Run: headless pygame with SDL's dummy video driver; simulated clock (each Clock.tick advances the game by its frame time, no real sleeping); random seed 0; keys injected as events and as key.get_pressed() state; mouse plan: one left click at the window centre at the start of phase 2, then a move to the lower-right quarter at the start of phase 3.
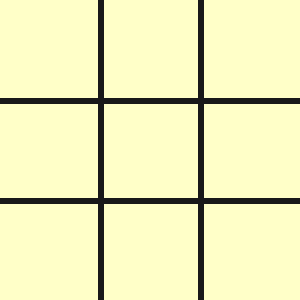
Frame 1 of 4 · flips 1–60 · no input
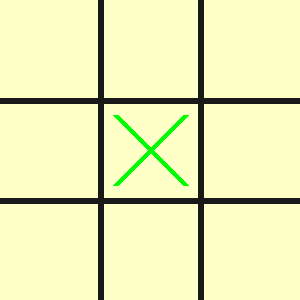
Frame 2 of 4 · flips 61–180 · clicked the window centre · tapped SPACE, RETURN · held RIGHT (→), D
Frame 3 of 4 · flips 181–300 · moved the mouse to the lower-right quarter · held DOWN (↓), S · screen unchanged from frame 2, image omitted
Frame 4 of 4 · flips 301–420 · held LEFT (←), A, UP (↑), W · screen unchanged from frame 3, image omitted

The pygame program that drew these frames:

import pygame

pygame.init()

WIDTH, HEIGHT = 300, 300

screen = pygame.display.set_mode((WIDTH, HEIGHT))
pygame.display.set_caption('Jogo da Velha')

# Variáveis
line_width = 6
markers = []
clicked = False
player = 1
winner = 0 
game_over = False

# Cores
GREEN = (0, 255, 0)
RED = (255, 0, 0)
BLUE = (0, 0, 255)

# Fonte
font = pygame.font.SysFont(None, 40)

# Criar retângulo 'Play Again'
again_rect = pygame.Rect(WIDTH // 2 - 80, HEIGHT // 2, 160, 50)

def draw_grid():
    background = (255, 255, 200)
    grid = (25, 25, 25)
    screen.fill(background)
    for x in range(1,3):
        pygame.draw.line(screen, grid, (0, x * 100), (WIDTH, x * 100), line_width)
        pygame.draw.line(screen, grid, (x * 100, 0), ( x * 100, HEIGHT), line_width)

for x in range(3):
    row = [0] * 3
    markers.append(row)

def draw_markers():
    x_pos = 0
    for x in markers:
        y_pos = 0
        for y in x:
            if y == 1:
                pygame.draw.line(screen, GREEN, (x_pos * 100 + 15, y_pos * 100 + 15), (x_pos * 100 + 85, y_pos *100 + 85), line_width)
                pygame.draw.line(screen, GREEN, (x_pos * 100 + 15, y_pos * 100 + 85), (x_pos * 100 + 85, y_pos *100 + 15), line_width)
            if y == -1:
                pygame.draw.circle(screen, RED, (x_pos * 100 + 50, y_pos * 100 + 50), 38, line_width)
            y_pos += 1 
        x_pos += 1

def check_winner():
    global winner 
    global game_over
    y_pos = 0
    for x in markers:
        # checar colunas
        if sum(x) == 3:
            winner = 1
            game_over = True
        if sum(x) == -3:
            winner = 2
            game_over = True
        # checar linhas
        if markers[0][y_pos] + markers[1][y_pos] + markers[2][y_pos] == 3:
            winner = 1
            game_over = True
        if markers[0][y_pos] + markers[1][y_pos] + markers[2][y_pos] == -3:         
            winner = 2
            game_over = True
        y_pos += 1
    # checar diagonal
    if markers[0][0] + markers[1][1] + markers[2][2] == 3 or markers[2][0] + markers[1][1] + markers[0][2] == 3:
        winner = 1
        game_over = True    
    if markers[0][0] + markers[1][1] + markers[2][2] == -3 or markers[2][0] + markers[1][1] + markers[0][2] == -3:
        winner = 2
        game_over = True

def draw_winner(winner):
    win_text = f'Player {winner} wins!' 
    win_img = font.render(win_text, True, BLUE)
    pygame.draw.rect(screen, GREEN, (WIDTH // 2 - 100, HEIGHT // 2 - 60, 200, 50))
    screen.blit(win_img, (WIDTH // 2 - 96, HEIGHT // 2 - 50))   

    again_text = "Play Again?"
    again_img = font.render(again_text, True, BLUE)
    pygame.draw.rect(screen, GREEN, again_rect)
    screen.blit(again_img, (WIDTH // 2 - 80, HEIGHT // 2 + 10))

running = True
while running:
    draw_grid()
    draw_markers()

    for event in pygame.event.get():
        if event.type == pygame.QUIT:
            running = False 
        if game_over == 0:
            if event.type == pygame.MOUSEBUTTONDOWN and clicked == False:
                clicked = True
            if event.type == pygame.MOUSEBUTTONUP and clicked == True:
                clicked = False
                pos = pygame.mouse.get_pos()
                cell_x = pos[0]
                cell_y = pos[1]
                if markers[cell_x // 100][cell_y // 100] == 0:
                    markers[cell_x // 100][cell_y // 100] = player
                    player *= -1
                    check_winner()

    if game_over == True:
        draw_winner(winner)
        # Checar por mouseclick para verificar se o usuário clicou em 'Play Again'
        if event.type == pygame.MOUSEBUTTONDOWN and clicked == False:
            clicked = True
        if event.type == pygame.MOUSEBUTTONUP and clicked == True:
            clicked = False
            pos = pygame.mouse.get_pos()
            if again_rect.collidepoint(pos):
                # Resetar variáveis
                markers = []
                pos = []
                player = 1
                winner = 0 
                game_over = False
                for x in range(3):
                    row = [0] * 3
                    markers.append(row)

    pygame.display.update()

pygame.quit()
